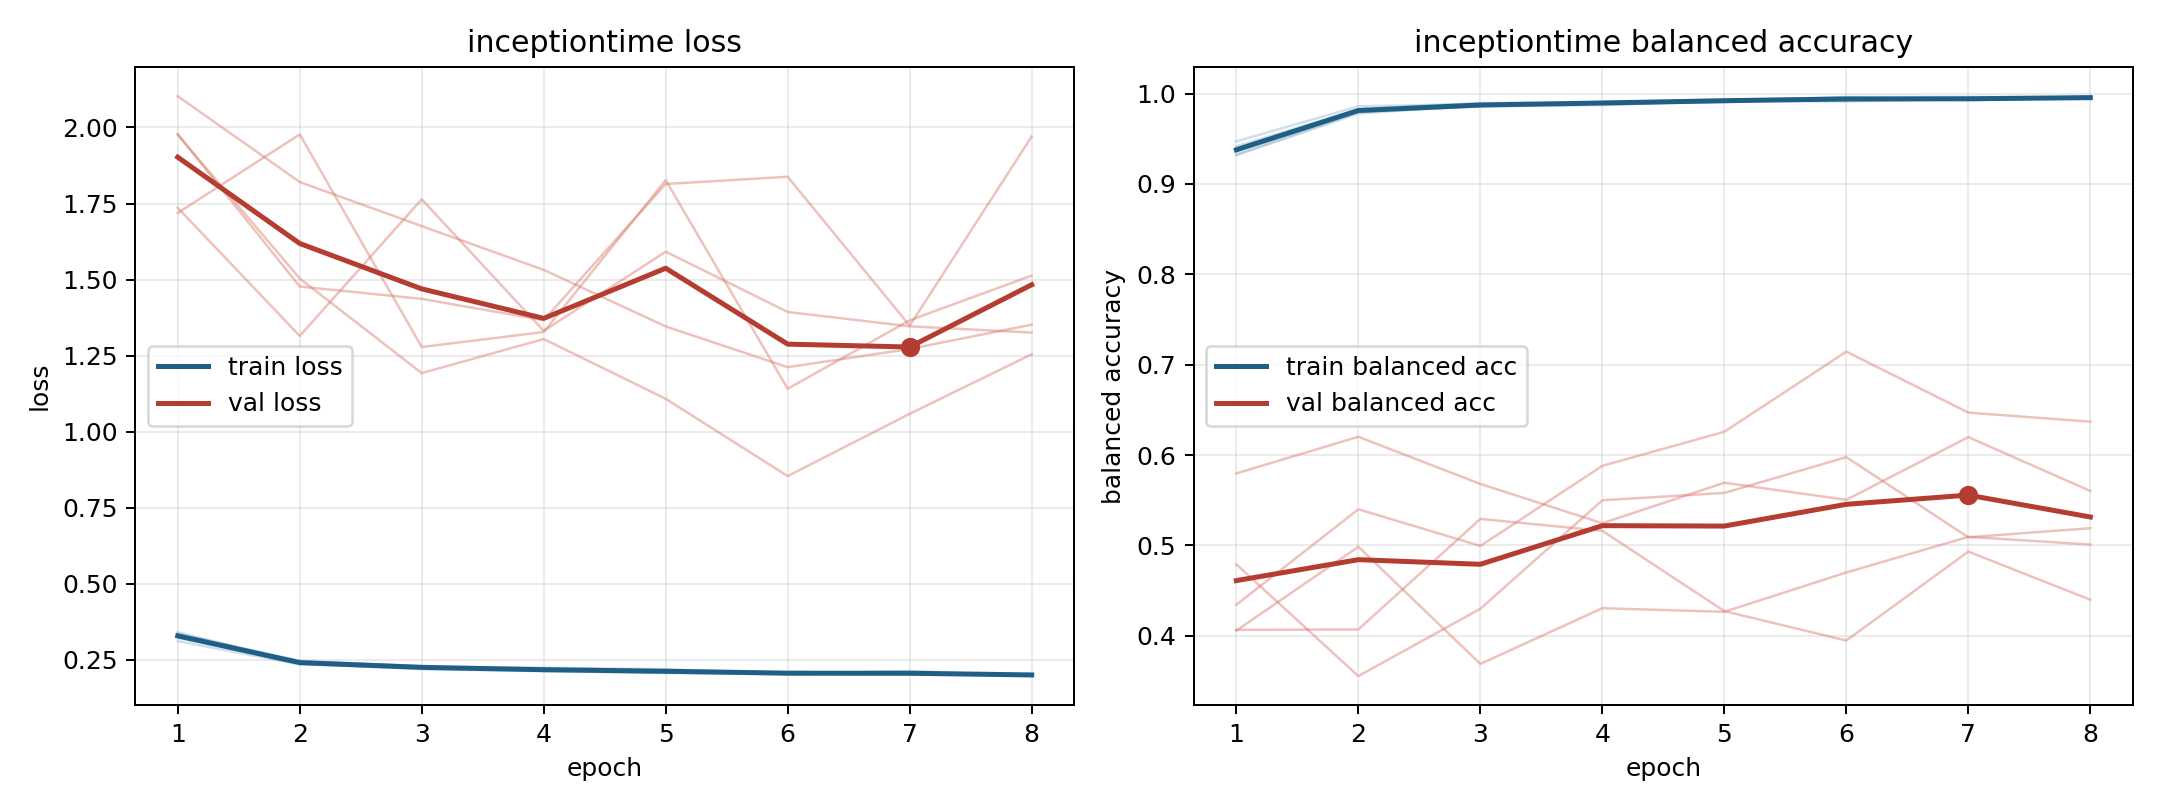

Source data for this figure (header and first rows):
model, fold, epoch, train_loss, train_balanced_accuracy, val_loss, val_balanced_accuracy
inceptiontime, 1, 1, 0.322, 0.9417, 1.978, 0.4066
inceptiontime, 1, 2, 0.2375, 0.9827, 1.477, 0.407
inceptiontime, 1, 3, 0.2196, 0.9896, 1.437, 0.5294
inceptiontime, 1, 4, 0.2128, 0.9904, 1.367, 0.5162
inceptiontime, 1, 5, 0.2066, 0.9934, 1.814, 0.4273
inceptiontime, 1, 6, 0.2035, 0.9958, 1.838, 0.3947
inceptiontime, 1, 7, 0.2136, 0.9925, 1.349, 0.4932
inceptiontime, 1, 8, 0.1966, 0.9971, 1.97, 0.44
inceptiontime, 2, 1, 0.3341, 0.936, 2.103, 0.4791
inceptiontime, 2, 2, 0.247, 0.9805, 1.821, 0.3554
inceptiontime, 2, 3, 0.2288, 0.9857, 1.676, 0.4299
inceptiontime, 2, 4, 0.2224, 0.9873, 1.532, 0.55
inceptiontime, 2, 5, 0.2156, 0.9919, 1.346, 0.5581
inceptiontime, 2, 6, 0.2102, 0.9924, 1.212, 0.5977
inceptiontime, 2, 7, 0.2059, 0.9941, 1.272, 0.509
inceptiontime, 2, 8, 0.2017, 0.9954, 1.352, 0.5191
inceptiontime, 3, 1, 0.3115, 0.9472, 1.736, 0.4058
inceptiontime, 3, 2, 0.2349, 0.9859, 1.315, 0.4985
inceptiontime, 3, 3, 0.2235, 0.9885, 1.764, 0.3689
inceptiontime, 3, 4, 0.2239, 0.9894, 1.331, 0.4305
inceptiontime, 3, 5, 0.2197, 0.9905, 1.592, 0.4265
inceptiontime, 3, 6, 0.2032, 0.9964, 1.394, 0.4701
inceptiontime, 3, 7, 0.2011, 0.9964, 1.346, 0.5095
inceptiontime, 3, 8, 0.2022, 0.9957, 1.326, 0.501
inceptiontime, 4, 1, 0.3361, 0.9326, 1.976, 0.4344
inceptiontime, 4, 2, 0.2441, 0.9795, 1.504, 0.54
inceptiontime, 4, 3, 0.2305, 0.9859, 1.193, 0.4995
inceptiontime, 4, 4, 0.2139, 0.9912, 1.305, 0.5881
inceptiontime, 4, 5, 0.2131, 0.9922, 1.108, 0.6258
inceptiontime, 4, 6, 0.205, 0.9943, 0.8541, 0.7145
inceptiontime, 4, 7, 0.2051, 0.9946, 1.059, 0.647
inceptiontime, 4, 8, 0.2023, 0.9947, 1.255, 0.6369
inceptiontime, 5, 1, 0.3408, 0.9318, 1.719, 0.5797
inceptiontime, 5, 2, 0.2416, 0.9779, 1.977, 0.6202
inceptiontime, 5, 3, 0.2241, 0.9873, 1.278, 0.5681
inceptiontime, 5, 4, 0.2155, 0.9897, 1.328, 0.5246
inceptiontime, 5, 5, 0.2077, 0.9926, 1.827, 0.5694
inceptiontime, 5, 6, 0.2092, 0.9913, 1.141, 0.5505
inceptiontime, 5, 7, 0.2046, 0.9939, 1.366, 0.6198
inceptiontime, 5, 8, 0.1996, 0.9947, 1.513, 0.5603
